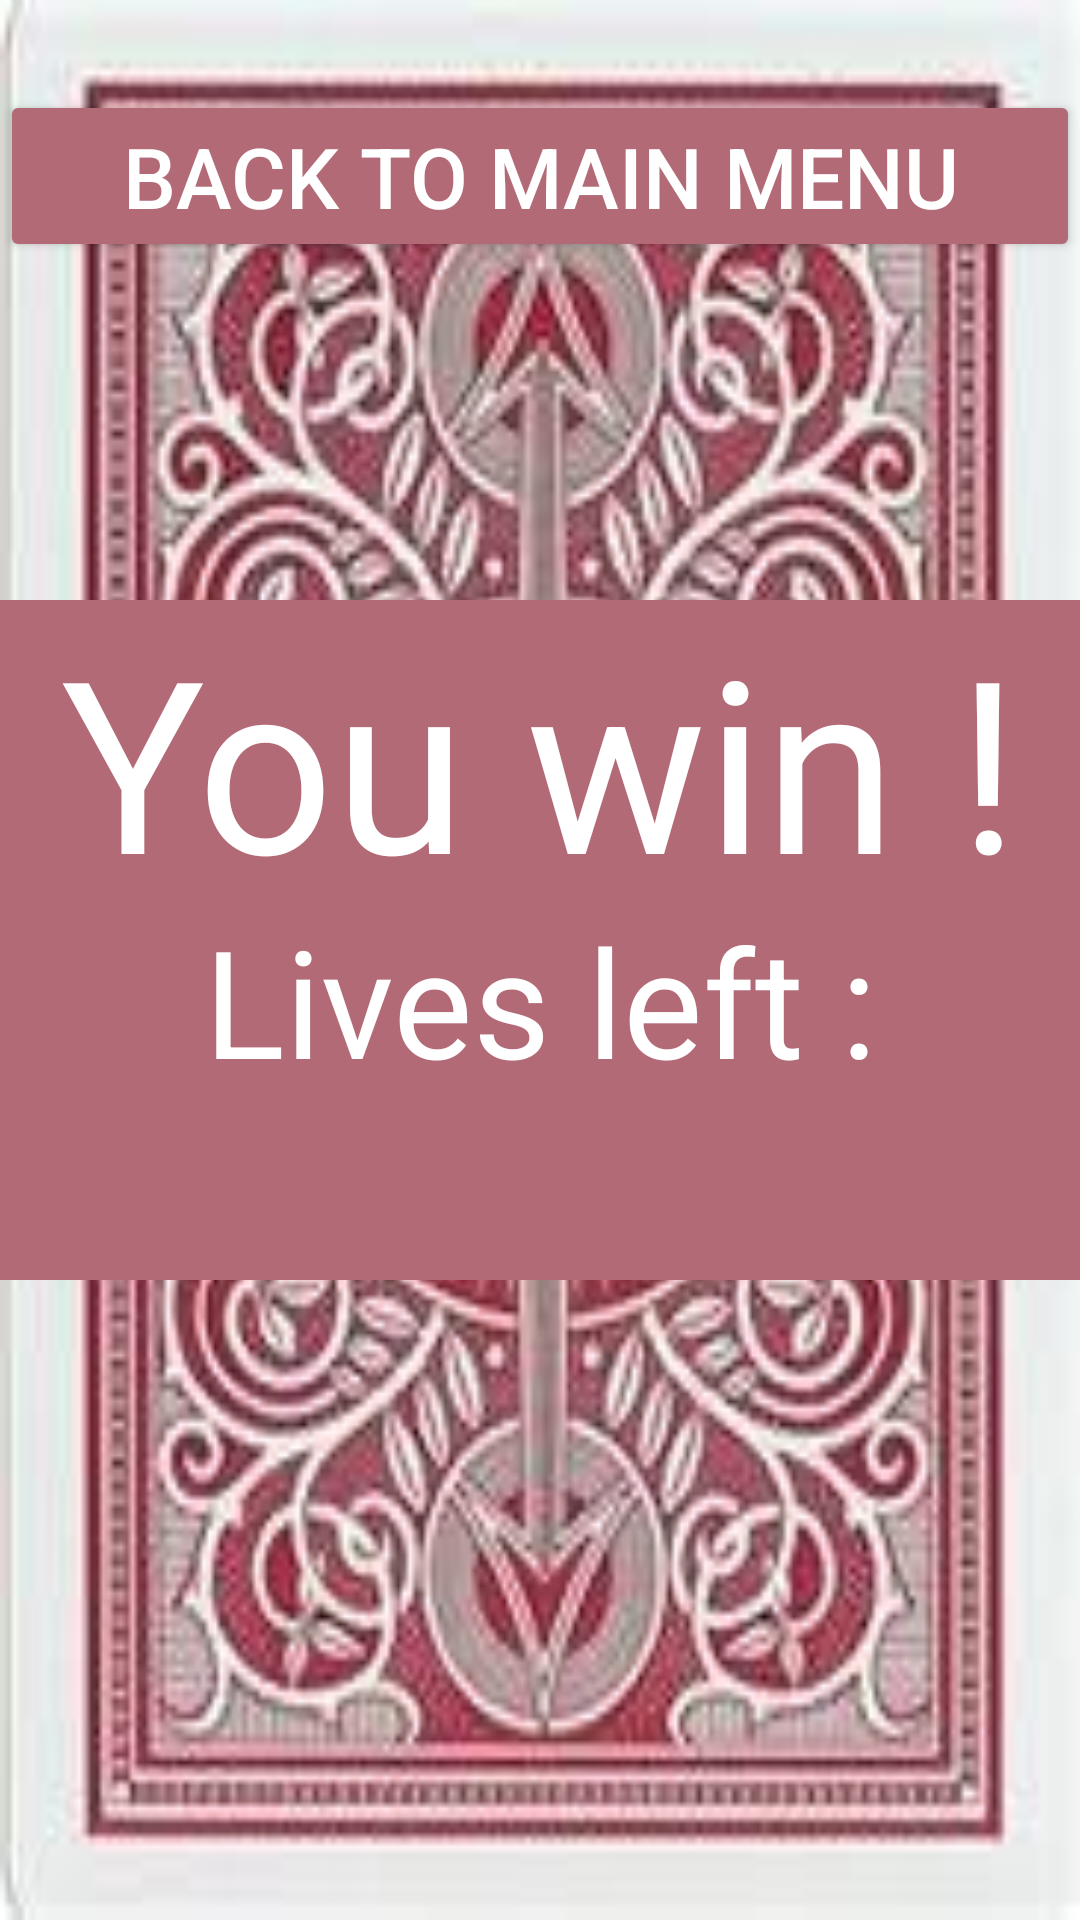

Reconstruct the res/layout file that produces this screen, plus the resources it refers to.
<!-- AndroidManifest.xml: application theme Theme.App1011 -->
<!-- res/layout/fragment_six.xml -->
<?xml version="1.0" encoding="utf-8"?>
<FrameLayout xmlns:android="http://schemas.android.com/apk/res/android"
    xmlns:tools="http://schemas.android.com/tools"
    android:layout_width="match_parent"
    android:layout_height="match_parent"
    tools:context=".SixFragment"
    android:background="@drawable/card"
    android:orientation="vertical">

    <Button
        android:id="@+id/btnNavFromFourthToMain"
        android:layout_width="match_parent"
        android:layout_height="wrap_content"
        android:layout_marginTop="30sp"
        android:layout_marginBottom="50sp"
        android:text="Back to Main menu"
        android:textColor="@color/white"
        android:textSize="28sp"
        android:backgroundTint="@color/red"
        />
    <TextView
        android:layout_width="match_parent"
        android:layout_height="wrap_content"
        android:layout_marginTop="200sp"
        android:gravity="center"
        android:background="@color/red"
        android:text="You win !"
        android:textColor="@color/white"
        android:textSize="80sp"
        />
    <TextView
        android:layout_width="match_parent"
        android:layout_height="wrap_content"
        android:layout_marginTop="300sp"
        android:gravity="center"
        android:background="@color/red"
        android:text="Lives left :"
        android:textColor="@color/white"
        android:textSize="50sp"
        />
    <TextView
        android:id="@+id/score"
        android:layout_width="match_parent"
        android:layout_height="wrap_content"
        android:layout_marginTop="360sp"
        android:textColor="@color/white"
        android:gravity="center"
        android:background="@color/red"
        android:text=""
        android:textSize="50sp"
        />
</FrameLayout>
<!-- resources referenced by this layout -->
<resources>
  <color name="red">#B36A77</color>
  <color name="white">#FFFFFFFF</color>
  <!-- drawable card: jpg bitmap (drawable, 15230 bytes) -->
  <style name="Theme.App1011" parent="Base.Theme.App1011" />
  <style name="Base.Theme.App1011" parent="Theme.Material3.DayNight.NoActionBar">
          
          
      </style>
</resources>
